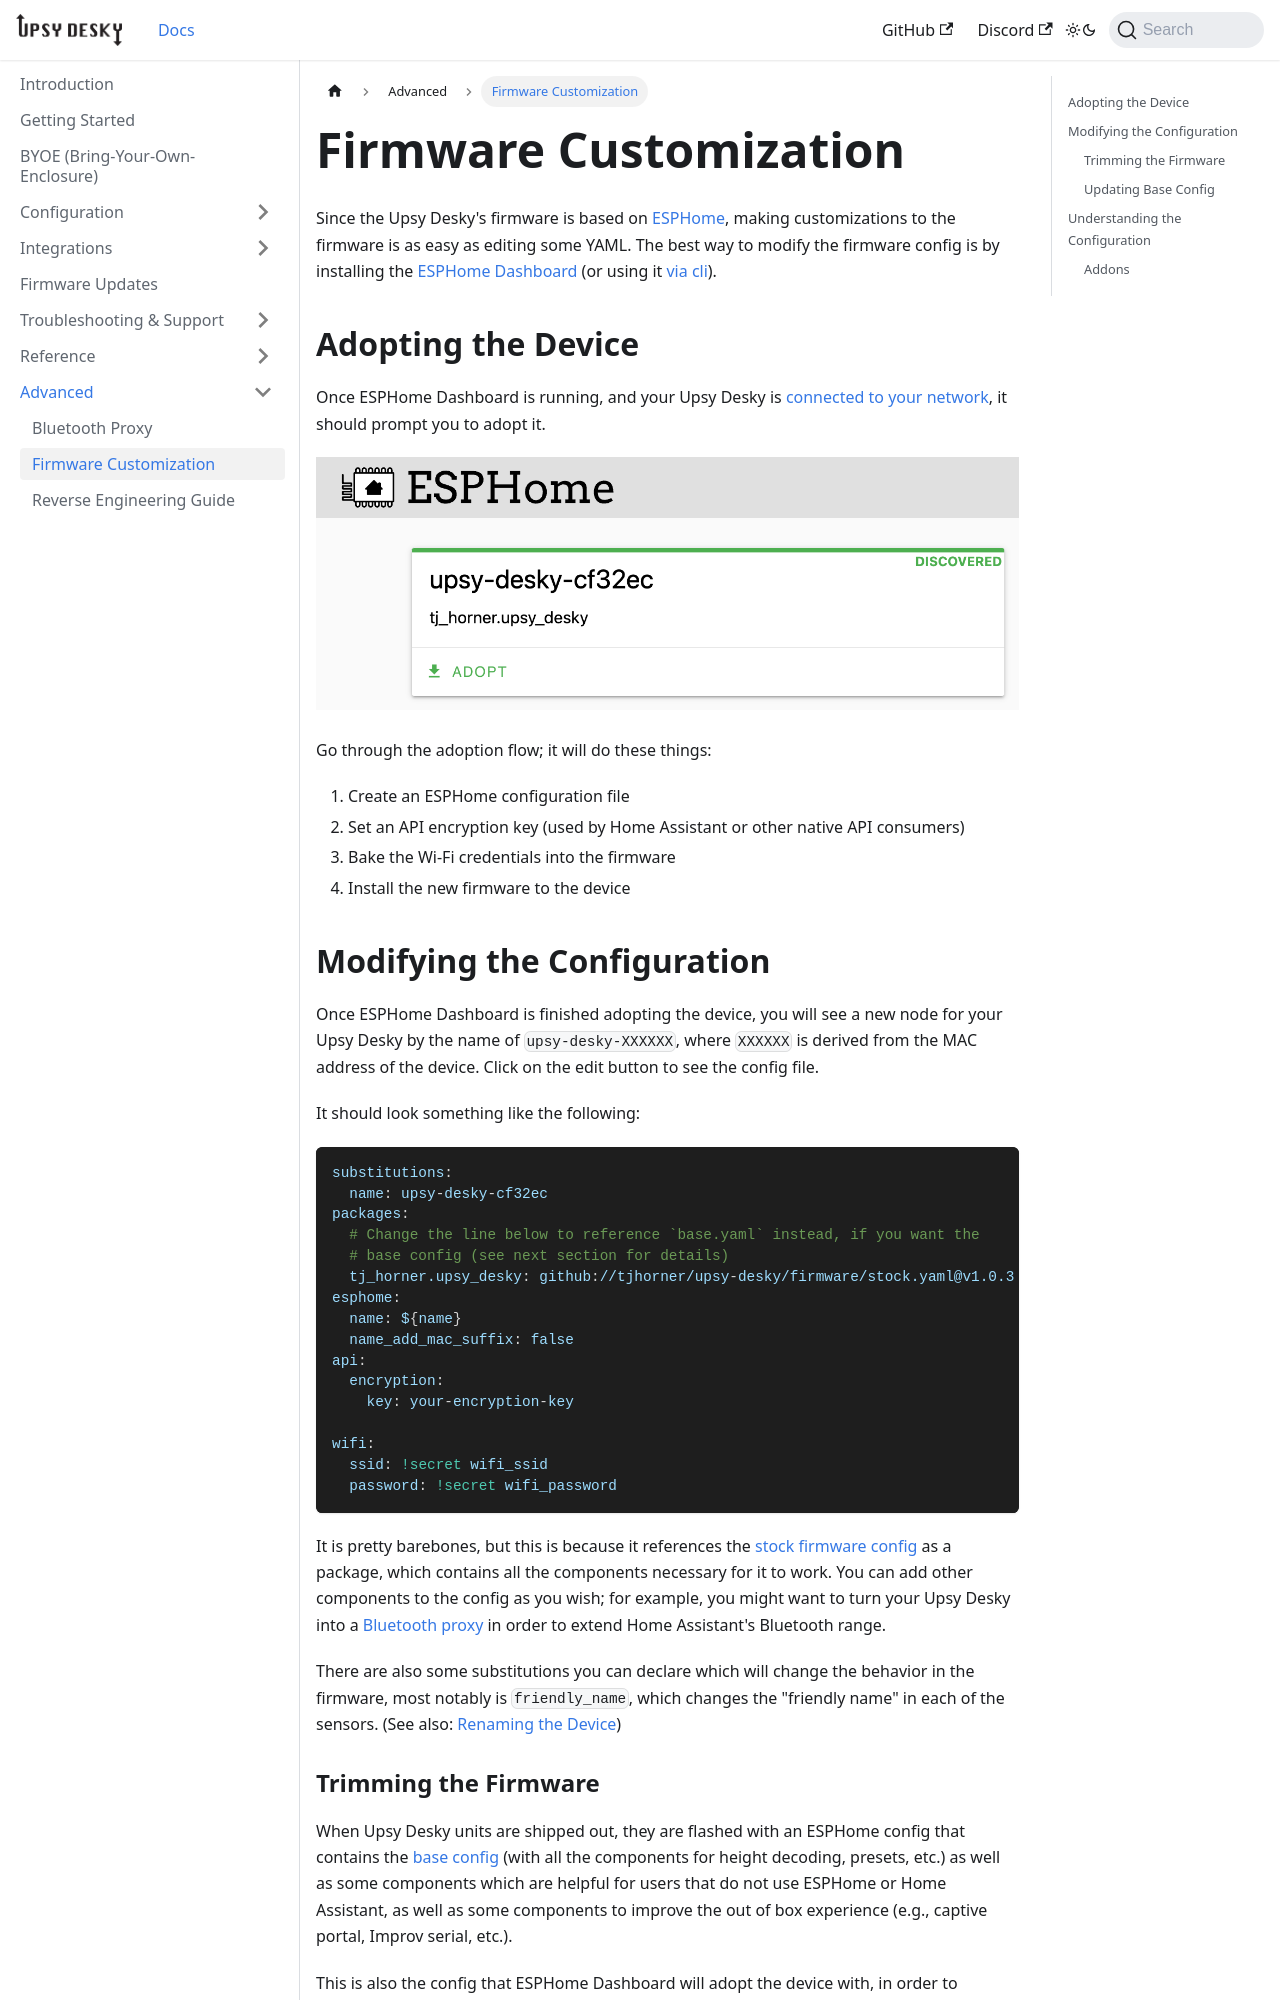

repository: tjhorner/upsy-desky-docs · page: docs/advanced/customization/index.html · generator: docusaurus

# Firmware Customization

Since the Upsy Desky's firmware is based on [ESPHome](https://esphome.io), making customizations to the firmware is as easy as editing some YAML. The best way to modify the firmware config is by installing the [ESPHome Dashboard](https://esphome.io/guides/getting_started_hassio.html) (or using it [via cli](https://esphome.io/guides/getting_started_command_line.html)).

## Adopting the Device

Once ESPHome Dashboard is running, and your Upsy Desky is [connected to your network](../../getting-started.mdx), it should prompt you to adopt it.

![](adopt.png)

Go through the adoption flow; it will do these things:

1. Create an ESPHome configuration file
2. Set an API encryption key (used by Home Assistant or other native API consumers)
3. Bake the Wi-Fi credentials into the firmware
4. Install the new firmware to the device

## Modifying the Configuration

Once ESPHome Dashboard is finished adopting the device, you will see a new node for your Upsy Desky by the name of `upsy-desky-XXXXXX`, where `XXXXXX` is derived from the MAC address of the device. Click on the edit button to see the config file.

It should look something like the following:

```yaml
substitutions:
  name: upsy-desky-cf32ec
packages:
  # Change the line below to reference `base.yaml` instead, if you want the
  # base config (see next section for details)
  tj_horner.upsy_desky: github://tjhorner/upsy-desky/firmware/stock.yaml@v1.0.3
esphome:
  name: ${name}
  name_add_mac_suffix: false
api:
  encryption:
    key: your-encryption-key

wifi:
  ssid: !secret wifi_ssid
  password: !secret wifi_password
```

It is pretty barebones, but this is because it references the [stock firmware config](https://github.com/tjhorner/upsy-desky/blob/master/firmware/stock.yaml) as a package, which contains all the components necessary for it to work. You can add other components to the config as you wish; for example, you might want to turn your Upsy Desky into a [Bluetooth proxy](https://esphome.io/components/bluetooth_proxy.html) in order to extend Home Assistant's Bluetooth range.

There are also some substitutions you can declare which will change the behavior in the firmware, most notably is `friendly_name`, which changes the "friendly name" in each of the sensors. (See also: [Renaming the Device](../../configuration/renaming/index.md))
